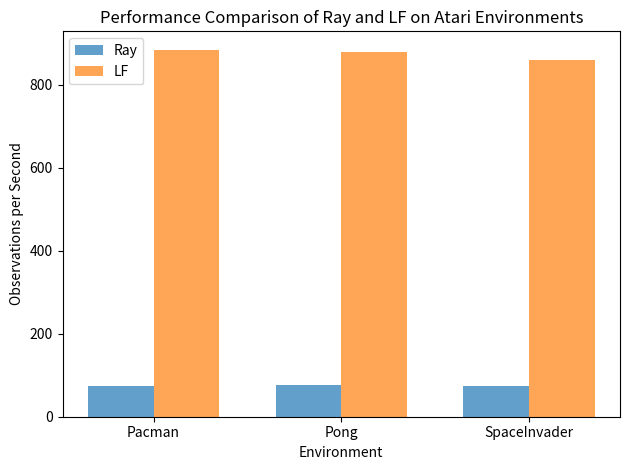

Write the Python code that produced this figure.
import matplotlib.pyplot as plt
import numpy as np

# Data
frameworks = ["Ray", "LF"]
environments = ["Pacman", "Pong", "SpaceInvader"]

# Number of games per second for each framework and environment
games_per_second = [
    [75, 75.86869658, 74.79804528],  # Ray
    [884.4339623, 877.706261, 860.0917431],  # LF
]

# Bar chart settings
bar_width = 0.35
index = np.arange(len(environments))

# Set the style for the plot and the colors
light_blue = "#6699ff"
light_red = "#ff6666"

# Plot the data for each framework
for i, framework in enumerate(frameworks):
    plt.bar(index + i * bar_width,
            games_per_second[i], bar_width, label=framework, alpha=0.7)

middle_positions = index + \
    (bar_width * (len(frameworks) - 1) / 2)  # Adjusted position

# Labeling the axes, giving a title, and adjusting ticks for better visualization
plt.xlabel("Environment")
plt.ylabel("Observations per Second")
plt.title("Performance Comparison of Ray and LF on Atari Environments")
plt.xticks(middle_positions, environments)

# Displaying the legend
plt.legend()

# Show the plot
plt.tight_layout()
plt.show()
